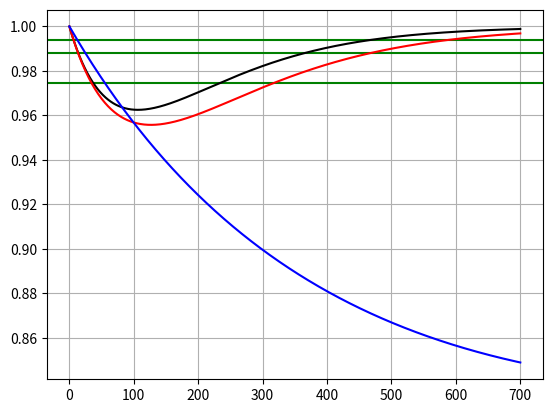

Generate this figure with matplotlib:
import matplotlib.pyplot as plt
import numpy as np
import pandas as pd
import sys

x = np.arange(1, 1.07, 0.0001)

# basic = 0.988
basic2 = 1 / (((x - 1) * 0.3) + 1)
f_basic = 1 / (((5 * (x - 1)) / (x ** 10)) + 1)

# small amplitude
t = 1 / (((0.01 + (x - 1)) / (x ** 12) + 0.03) + 1)
try_4_0 = (1 / ((((x - 1)) / (10 * (x ** 3)) + 0.01) + 1))
try_4_1 = ((1 / ((((x - 1)) / (10 * x ** 3) + 0.01) + 1)) + 0.00235)
try_4_2 = ((1 / ((((x - 1)) / (10 * x ** 3) + 0.01) + 1)) + 0.00235) * 1.002104419

try_4_3 = 1 / (((10 * (x - 1)) / (x ** 95)) + 1)
try_4_4 = 1 / (((10 * (x - 1)) / (x ** 80)) + 1)


def corrs():
    y = np.arange(1.0000001, 20, 0.01)
    t5 = ((1 / ((((y - 1)) / (10 * y ** 3) + 0.01) + 1)) + 0.00235) * 1.002104419
    df1 = pd.DataFrame(try_4_0)
    df2 = pd.DataFrame(t5)
    # pd.to_numeric(df1)
    # pd.to_numeric(df2)
    print("Corr is:\t" + str(df2[0].corr(df1[0])))
    plt.plot(df1[0], color="red")
    plt.plot(df2[0], color="black")
    plt.show()
    # corr = df1.corr(df2)
    # print(corr)


# corrs()


def plots():
    # plt.xticks()
    # plt.subplot.set_xlim([1.0000001, 2])
    # plt.xlim(left=1)
    # plt.xlim(1, 4, 0.01)
    # plt.ylim(0.85, 1, 0.0005)
    # plt.plot(basic, color="red")
    # plt.plot(basic, color="green")
    #
    # print((1 / ((((1 / 0.988) - 1) * 2) + 1.0016)))
    plt.axhline(y=(1 / ((((1 / 0.988) - 1) * 2) + 1.0016)), color='green', linestyle='-')
    plt.axhline(y=0.988, color='green', linestyle='-')
    plt.axhline(y=0.994, color='green', linestyle='-')
    # plt.plot(t, color="black")
    # plt.plot(t2, color="red")
    # plt.plot(t3, color="grey")
    # plt.plot(t4, color="orange")
    plt.plot(try_4_3, color="black")
    plt.plot(try_4_4, color="red")

    plt.plot(f_basic, color="blue")

    plt.grid()
    plt.savefig('..\plots.png', dpi=1080)
    plt.show()


plots()


def calculator():
    x_temp = 1.06810459
    change_temp = 1.006185958
    t2_temp = (1 / (((x_temp - 1) / (10 * x_temp ** 3) + 0.01) + 1)) + 0.00235
    print("\nStop Loss is:\t" + str(t2_temp) + "\nChange was:\t\t" + str(
        change_temp / x_temp) + "\n\nNet Amplitude is:\t" + str(x_temp) + "\nFinal % is:\t\t\t" + str(x_temp * t2_temp))


# calculator()


def prices():
    x = 1
    y = 0.00352
    holder = y * 0.988
    min = y * 0.988
    y = min
    print(holder, min, y)
    for i in range(1, 1000, 1):
        y = y + 0.000001
        x = y / min
        # f_basic = 1 / (((5 * (x - 1)) / (x ** 10)) + 1)
        # t2 = (1 / ((((x - 1)) / (10 * x ** 3) + 0.01) + 1)) + 0.00235
        t2 = 1 / (((10 * (x - 1)) / (x ** 80)) + 1)
        flag = (t2 * y) > holder
        flag2 = y > (min * ((1 / 0.988) + 0.0015))
        print(str(x) + "\t" + str(y) + "\t" + str(y * t2) + "\t" + str(holder) + "\t" + str(t2) + "\t" + str(
            flag) + "\t" + str(flag2))
        if flag:
            holder = t2 * y


# prices()

def percentages():
    x_temp = 1
    for i in range(1, 2000, 1):
        x_temp += 0.0001
        t6 = 1 / (((10 * (x_temp - 1)) / (x_temp ** 95)) + 1)
        t7 = 1 / (((10 * (x_temp - 1)) / (x_temp ** 80)) + 1)
        print(str(x_temp) + "\t" + str(t6) + "\t" + str(t7))


percentages()
sys.exit()
